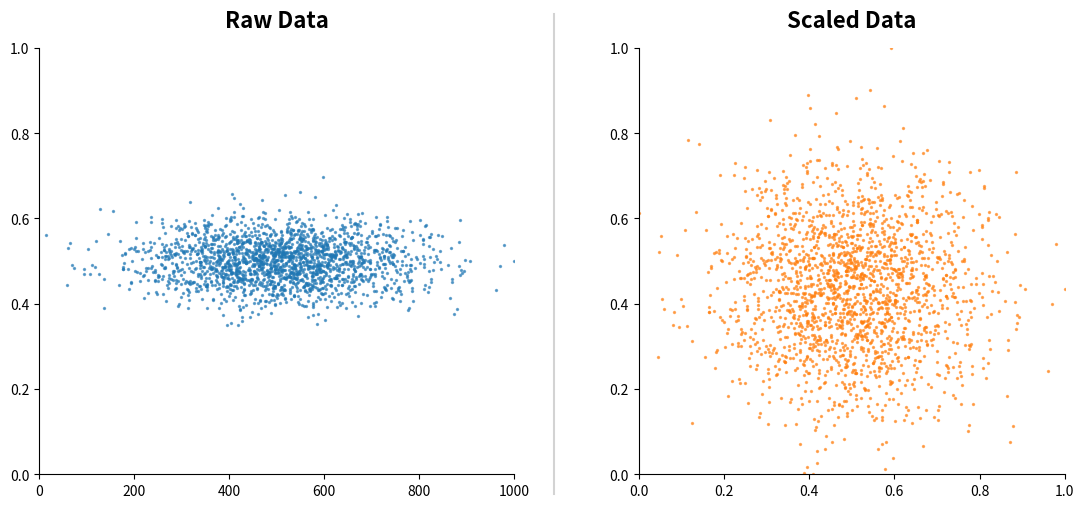

Source code (Python):
import matplotlib.pyplot as plt
import numpy as np

def generate_scaling_comparison():
    # 1. Setup Data
    np.random.seed(42)
    n_points = 2000

    # Generate "Raw" Data: Stretched distribution
    # X has a large range (0-1000), Y has a small range (0-1)
    x_raw = np.random.normal(loc=500, scale=150, size=n_points)
    y_raw = np.random.normal(loc=0.5, scale=0.05, size=n_points)

    # Clip to strictly match the visual limits for neatness
    x_raw = np.clip(x_raw, 0, 1000)
    y_raw = np.clip(y_raw, 0, 1)

    # Generate "Scaled" Data: Normalized (Min-Max Scaling logic)
    # We manually normalize to 0-1 range for the visualization
    x_scaled = (x_raw - x_raw.min()) / (x_raw.max() - x_raw.min())
    y_scaled = (y_raw - y_raw.min()) / (y_raw.max() - y_raw.min())

    # 2. Plotting
    fig, axes = plt.subplots(1, 2, figsize=(12, 6))

    # --- Left Plot: Raw Data ---
    axes[0].scatter(x_raw, y_raw, s=2, alpha=0.6, color='#1f77b4') # Blue
    axes[0].set_title("Raw Data", fontsize=16, fontweight='bold', pad=15)
    axes[0].set_xlim(0, 1000)
    axes[0].set_ylim(0, 1)

    # Remove top/right spines for cleaner look
    axes[0].spines['top'].set_visible(False)
    axes[0].spines['right'].set_visible(False)

    # --- Right Plot: Scaled Data ---
    # To make it look "circular" in the plot, we ensure aspect ratio is equal
    axes[1].scatter(x_scaled, y_scaled, s=2, alpha=0.6, color='#ff7f0e') # Orange
    axes[1].set_title("Scaled Data", fontsize=16, fontweight='bold', pad=15)
    axes[1].set_xlim(0, 1)
    axes[1].set_ylim(0, 1)
    axes[1].set_aspect('equal', adjustable='box')

    # Remove top/right spines
    axes[1].spines['top'].set_visible(False)
    axes[1].spines['right'].set_visible(False)

    # 3. Final Layout Adjustments
    plt.tight_layout(pad=4.0)

    # Add a dividing line visually (optional, but matches the requested image style)
    line = plt.Line2D([0.5, 0.5], [0.1, 0.9], transform=fig.transFigure, color="lightgrey")
    fig.add_artist(line)

    print("Generating plot...")
    plt.show()

if __name__ == "__main__":
    generate_scaling_comparison()